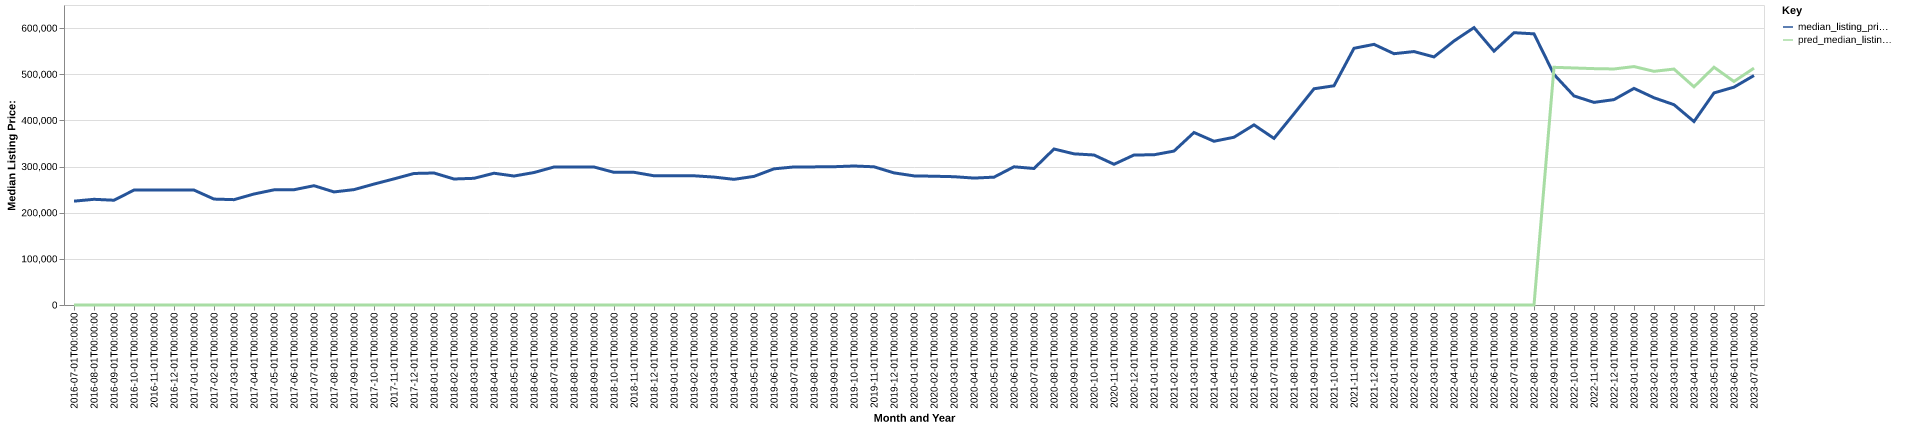

Data behind this chart, as committed beside it:
date, time_idx, median_listing_price, thirty_year_interest_rate_five, month, county_name, active_listing_count, median_days_on_market, pred_median_listing_price, month_year
2016-07-01, 0, 225000, 3.72, 7, Espanola, NM, 232.0, 94.0, 0, Jul-2016
2016-08-01, 1, 229000, 3.73, 8, Espanola, NM, 233.0, 109.0, 0, Aug-2016
2016-09-01, 2, 227000, 3.66, 9, Espanola, NM, 226.0, 124.0, 0, Sep-2016
2016-10-01, 3, 249000, 3.64, 10, Espanola, NM, 229.0, 128.0, 0, Oct-2016
2016-11-01, 4, 249000, 3.66, 11, Espanola, NM, 218.0, 136.0, 0, Nov-2016
2016-12-01, 5, 249000, 3.48, 12, Espanola, NM, 209.0, 156.0, 0, Dec-2016
2017-01-01, 6, 249000, 3.45, 1, Espanola, NM, 200.0, 171.0, 0, Jan-2017
2017-02-01, 7, 229500, 3.5, 2, Espanola, NM, 205.0, 157.0, 0, Feb-2017
2017-03-01, 8, 228250, 3.52, 3, Espanola, NM, 200.0, 156.0, 0, Mar-2017
2017-04-01, 9, 240500, 4.03, 4, Espanola, NM, 195.0, 166.0, 0, Apr-2017
2017-05-01, 10, 249500, 4.32, 5, Espanola, NM, 193.0, 113.0, 0, May-2017
2017-06-01, 11, 249750, 4.2, 6, Espanola, NM, 204.0, 94.0, 0, Jun-2017
2017-07-01, 12, 258500, 4.19, 7, Espanola, NM, 202.0, 96.0, 0, Jul-2017
2017-08-01, 13, 245000, 4.3, 8, Espanola, NM, 211.0, 99.0, 0, Aug-2017
2017-09-01, 14, 250000, 4.1, 9, Espanola, NM, 215.0, 115.0, 0, Sep-2017
2017-10-01, 15, 262000, 4.05, 10, Espanola, NM, 204.0, 137.0, 0, Oct-2017
2017-11-01, 16, 273250, 3.94, 11, Espanola, NM, 194.0, 147.0, 0, Nov-2017
2017-12-01, 17, 285000, 4.03, 12, Espanola, NM, 178.0, 172.0, 0, Dec-2017
2018-01-01, 18, 286000, 3.93, 1, Espanola, NM, 162.0, 191.0, 0, Jan-2018
2018-02-01, 19, 273000, 3.83, 2, Espanola, NM, 153.0, 188.0, 0, Feb-2018
2018-03-01, 20, 274500, 3.94, 3, Espanola, NM, 151.0, 208.0, 0, Mar-2018
2018-04-01, 21, 285500, 3.95, 4, Espanola, NM, 147.0, 193.0, 0, Apr-2018
2018-05-01, 22, 279450, 3.99, 5, Espanola, NM, 165.0, 110.0, 0, May-2018
2018-06-01, 23, 287000, 4.15, 6, Espanola, NM, 174.0, 77.0, 0, Jun-2018
2018-07-01, 24, 299000, 4.4, 7, Espanola, NM, 172.0, 78.0, 0, Jul-2018
2018-08-01, 25, 299000, 4.46, 8, Espanola, NM, 179.0, 88.0, 0, Aug-2018
2018-09-01, 26, 299000, 4.58, 9, Espanola, NM, 193.0, 102.0, 0, Sep-2018
2018-10-01, 27, 287450, 4.66, 10, Espanola, NM, 188.0, 125.0, 0, Oct-2018
2018-11-01, 28, 287500, 4.62, 11, Espanola, NM, 182.0, 129.0, 0, Nov-2018
2018-12-01, 29, 280000, 4.54, 12, Espanola, NM, 181.0, 148.0, 0, Dec-2018
2019-01-01, 30, 279975, 4.6, 1, Espanola, NM, 169.0, 167.0, 0, Jan-2019
2019-02-01, 31, 279975, 4.72, 2, Espanola, NM, 170.0, 167.0, 0, Feb-2019
2019-03-01, 32, 277157, 4.9, 3, Espanola, NM, 166.0, 175.0, 0, Mar-2019
2019-04-01, 33, 272250, 4.94, 4, Espanola, NM, 164.0, 176.0, 0, Apr-2019
2019-05-01, 34, 278675, 4.75, 5, Espanola, NM, 169.0, 137.0, 0, May-2019
2019-06-01, 35, 295000, 4.51, 6, Espanola, NM, 179.0, 94.0, 0, Jun-2019
2019-07-01, 36, 299125, 4.41, 7, Espanola, NM, 179.0, 86.0, 0, Jul-2019
2019-08-01, 37, 299245, 4.41, 8, Espanola, NM, 181.0, 94.0, 0, Aug-2019
2019-09-01, 38, 299614, 4.2, 9, Espanola, NM, 180.0, 101.0, 0, Sep-2019
2019-10-01, 39, 301175, 4.14, 10, Espanola, NM, 176.0, 106.0, 0, Oct-2019
2019-11-01, 40, 299450, 3.84, 11, Espanola, NM, 157.0, 129.0, 0, Nov-2019
2019-12-01, 41, 286250, 3.81, 12, Espanola, NM, 147.0, 157.0, 0, Dec-2019
2020-01-01, 42, 279750, 3.75, 1, Espanola, NM, 134.0, 171.0, 0, Jan-2020
2020-02-01, 43, 279000, 3.73, 2, Espanola, NM, 130.0, 183.0, 0, Feb-2020
2020-03-01, 44, 278000, 3.78, 3, Espanola, NM, 136.0, 193.0, 0, Mar-2020
2020-04-01, 45, 275000, 3.75, 4, Espanola, NM, 134.0, 188.0, 0, Apr-2020
2020-05-01, 46, 277000, 3.74, 5, Espanola, NM, 138.0, 169.0, 0, May-2020
2020-06-01, 47, 299450, 3.72, 6, Espanola, NM, 123.0, 131.0, 0, Jun-2020
2020-07-01, 48, 295750, 3.49, 7, Espanola, NM, 123.0, 123.0, 0, Jul-2020
2020-08-01, 49, 338000, 3.65, 8, Espanola, NM, 122.0, 92.0, 0, Aug-2020
2020-09-01, 50, 327500, 3.33, 9, Espanola, NM, 117.0, 88.0, 0, Sep-2020
2020-10-01, 51, 325000, 3.28, 10, Espanola, NM, 106.0, 94.0, 0, Oct-2020
2020-11-01, 52, 304900, 3.21, 11, Espanola, NM, 101.0, 105.0, 0, Nov-2020
2020-12-01, 53, 325000, 3.07, 12, Espanola, NM, 95.0, 121.0, 0, Dec-2020
2021-01-01, 54, 325500, 2.99, 1, Espanola, NM, 85.0, 117.0, 0, Jan-2021
2021-02-01, 55, 333500, 2.93, 2, Espanola, NM, 75.0, 124.0, 0, Feb-2021
2021-03-01, 56, 373750, 2.88, 3, Espanola, NM, 65.0, 129.0, 0, Mar-2021
2021-04-01, 57, 354750, 2.84, 4, Espanola, NM, 63.0, 100.0, 0, Apr-2021
2021-05-01, 58, 363500, 2.71, 5, Espanola, NM, 63.0, 50.0, 0, May-2021
2021-06-01, 59, 390250, 2.79, 6, Espanola, NM, 61.0, 66.0, 0, Jun-2021
... 25 more rows
